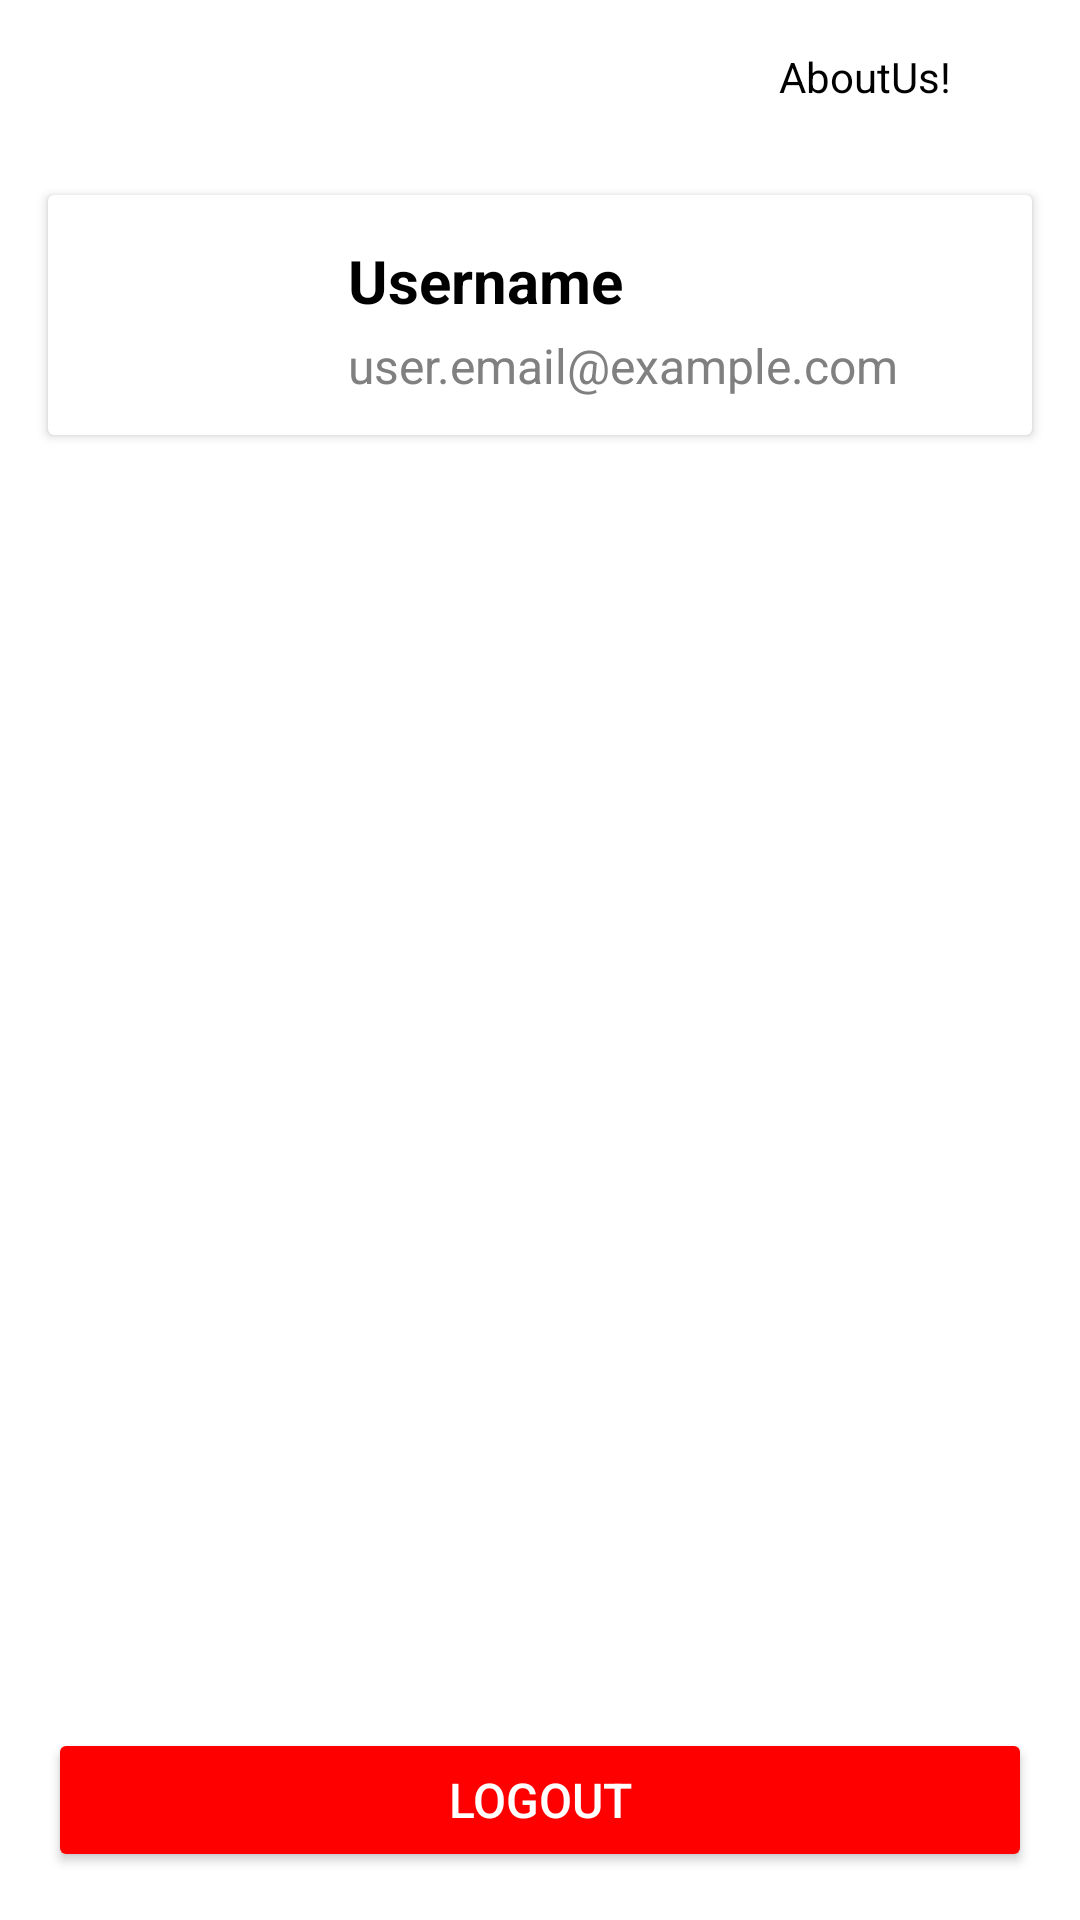

Reconstruct the res/layout file that produces this screen, plus the resources it refers to.
<!-- AndroidManifest.xml: application theme Theme.CareAtHome -->
<!-- res/layout/fragment_profile.xml -->
<?xml version="1.0" encoding="utf-8"?>
<androidx.constraintlayout.widget.ConstraintLayout
    xmlns:android="http://schemas.android.com/apk/res/android"
    xmlns:app="http://schemas.android.com/apk/res-auto"
    xmlns:tools="http://schemas.android.com/tools"
    android:layout_width="match_parent"
    android:layout_height="match_parent"
    android:background="@color/white"
    tools:context=".ProfileFragment">

    
    <TextView
        android:id="@+id/txtabout"
        android:layout_width="wrap_content"
        android:layout_height="wrap_content"
        android:text="AboutUs!"
        android:textSize="14sp"
        android:textColor="@color/black"
        android:layout_margin="16dp"
        app:layout_constraintTop_toTopOf="parent"
        app:layout_constraintEnd_toEndOf="parent"
        app:layout_constraintStart_toStartOf="parent"
        app:layout_constraintHorizontal_bias="0.9"/>

    
    <androidx.cardview.widget.CardView
        android:layout_width="0dp"
        android:layout_height="wrap_content"
        android:layout_marginTop="30dp"
        android:layout_marginStart="16dp"
        android:layout_marginEnd="16dp"
        android:elevation="4dp"
        android:padding="16dp"
        app:layout_constraintTop_toBottomOf="@id/txtabout"
        app:layout_constraintStart_toStartOf="parent"
        app:layout_constraintEnd_toEndOf="parent">

        <RelativeLayout
            android:layout_width="match_parent"
            android:layout_height="wrap_content">

            <ImageView
                android:id="@+id/profile_icon"
                android:layout_width="80dp"
                android:layout_height="80dp"
                android:src="@drawable/ic_profile"
                android:contentDescription="Profile Image" />

            <TextView
                android:id="@+id/txtusernme"
                android:layout_width="wrap_content"
                android:layout_height="wrap_content"
                android:text="Username"
                android:textSize="20sp"
                android:textColor="@color/black"
                android:textStyle="bold"
                android:layout_marginTop="15dp"
                android:layout_toRightOf="@+id/profile_icon"
                android:layout_marginLeft="20dp" />

            <TextView
                android:id="@+id/txtmail"
                android:layout_width="wrap_content"
                android:layout_height="wrap_content"
                android:text="user.email@example.com"
                android:textSize="16sp"
                android:textColor="#808080"
                android:layout_marginTop="4dp"
                android:layout_toRightOf="@+id/profile_icon"
                android:layout_below="@id/txtusernme"
                android:layout_marginLeft="20dp" />
        </RelativeLayout>
    </androidx.cardview.widget.CardView>

    
    <Button
        android:id="@+id/btn_logout"
        android:layout_width="0dp"
        android:layout_height="wrap_content"
        android:text="Logout"
        android:textSize="16sp"
        android:textColor="@color/white"
        android:backgroundTint="@color/color_red"
        android:layout_marginStart="16dp"
        android:layout_marginEnd="16dp"
        android:layout_marginBottom="16dp"
        app:layout_constraintBottom_toBottomOf="parent"
        app:layout_constraintStart_toStartOf="parent"
        app:layout_constraintEnd_toEndOf="parent" />

</androidx.constraintlayout.widget.ConstraintLayout>
<!-- resources referenced by this layout -->
<resources>
  <color name="black">#FF000000</color>
  <color name="color_red">#FF0000</color>
  <color name="white">#FFFFFFFF</color>
  <style name="Theme.CareAtHome" parent="Base.Theme.CareAtHome" />
  <style name="Base.Theme.CareAtHome" parent="Theme.Material3.DayNight.NoActionBar">
  
      </style>
</resources>
